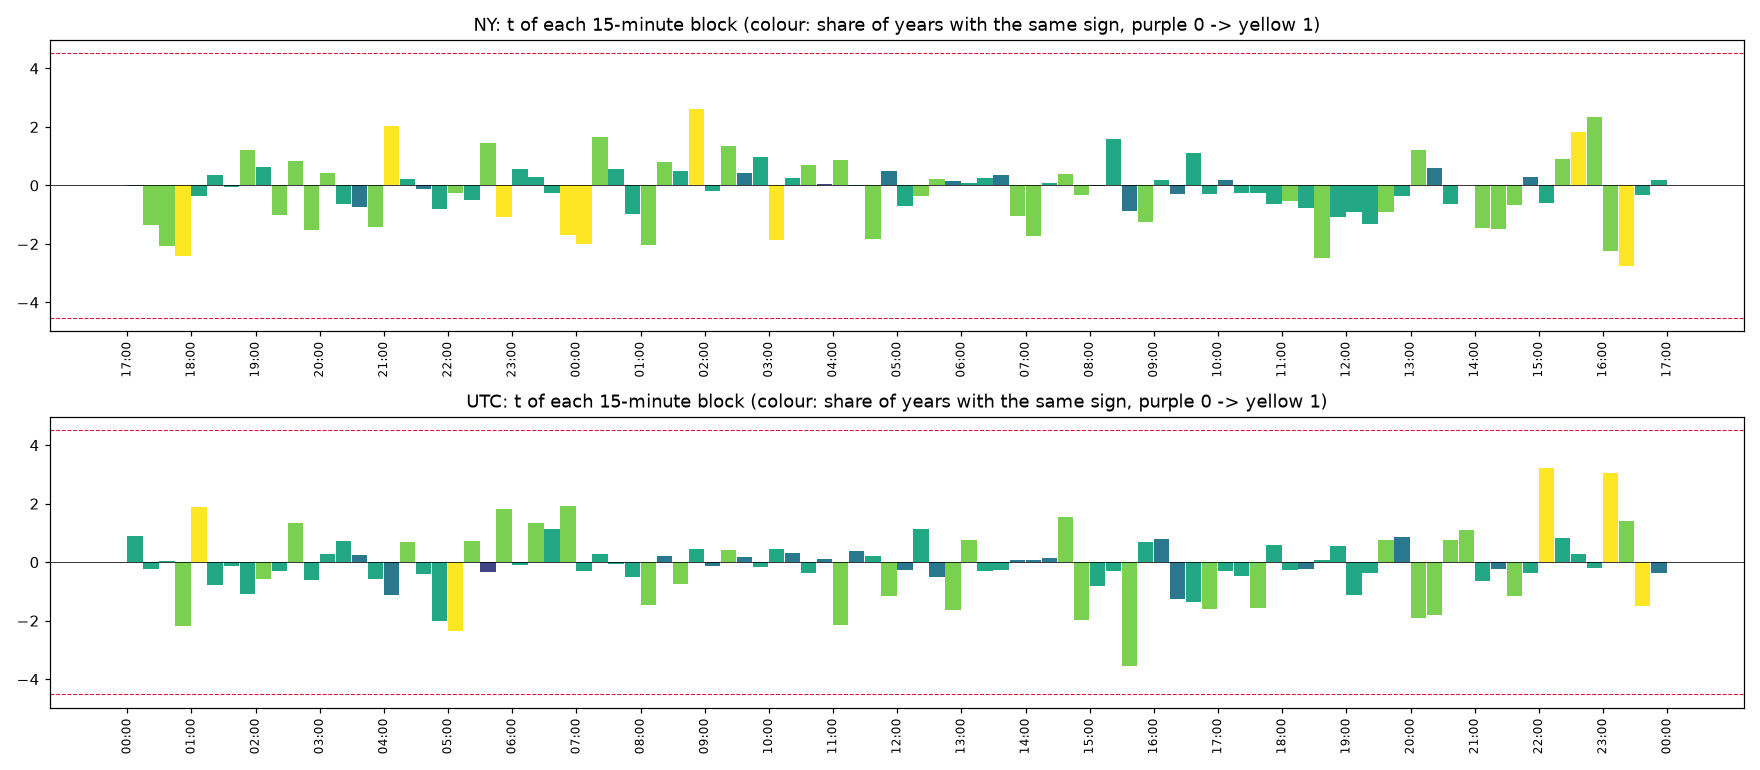

The data file committed next to this chart (first rows):
clock, , start, time, mean_bps, t, share_up, years_same_sign, n_years
NY, 0, 0, NY 17:00, -8.413632145900686e-05, -0.01689, 0.1132, 2, 5
NY, 1, 15, NY 17:15, -0.002656, -1.342, 0.008026, 4, 5
NY, 2, 30, NY 17:30, -0.004071, -2.087, 0.008828, 4, 5
NY, 3, 45, NY 17:45, -0.04294, -2.399, 0.2223, 5, 5
NY, 4, 60, NY 18:00, -0.0556, -0.3746, 0.4759, 3, 5
NY, 5, 75, NY 18:15, 0.01799, 0.3659, 0.3555, 3, 5
NY, 6, 90, NY 18:30, -0.002435, -0.05195, 0.3339, 3, 5
NY, 7, 105, NY 18:45, 0.1075, 1.201, 0.3355, 4, 5
NY, 8, 120, NY 19:00, 0.02972, 0.6131, 0.3596, 3, 5
NY, 9, 135, NY 19:15, -0.05308, -1.021, 0.3242, 4, 5
NY, 10, 150, NY 19:30, 0.04606, 0.841, 0.362, 4, 5
NY, 11, 165, NY 19:45, -0.1309, -1.527, 0.3644, 4, 5
NY, 12, 180, NY 20:00, 0.02734, 0.4149, 0.4262, 4, 5
NY, 13, 195, NY 20:15, -0.0403, -0.6403, 0.3844, 3, 5
NY, 14, 210, NY 20:30, -0.04159, -0.7388, 0.4021, 2, 5
NY, 15, 225, NY 20:45, -0.08884, -1.417, 0.3748, 4, 5
NY, 16, 240, NY 21:00, 0.1129, 2.02, 0.3997, 5, 5
NY, 17, 255, NY 21:15, 0.01176, 0.2192, 0.3933, 3, 5
NY, 18, 270, NY 21:30, -0.006993, -0.1195, 0.3828, 2, 5
NY, 19, 285, NY 21:45, -0.03667, -0.8089, 0.362, 3, 5
NY, 20, 300, NY 22:00, -0.0127, -0.2536, 0.3411, 4, 5
NY, 21, 315, NY 22:15, -0.02111, -0.5027, 0.3539, 3, 5
NY, 22, 330, NY 22:30, 0.06885, 1.45, 0.3636, 4, 5
NY, 23, 345, NY 22:45, -0.04235, -1.084, 0.3146, 5, 5
NY, 24, 360, NY 23:00, 0.02323, 0.565, 0.3395, 3, 5
NY, 25, 375, NY 23:15, 0.01243, 0.2915, 0.3194, 3, 5
NY, 26, 390, NY 23:30, -0.01079, -0.2674, 0.3403, 3, 5
NY, 27, 405, NY 23:45, -0.06265, -1.702, 0.3074, 5, 5
NY, 28, 420, NY 00:00, -0.07597, -2.002, 0.2809, 5, 5
NY, 29, 435, NY 00:15, 0.05909, 1.669, 0.3331, 4, 5
NY, 30, 450, NY 00:30, 0.02233, 0.5663, 0.3274, 3, 5
NY, 31, 465, NY 00:45, -0.0355, -0.981, 0.3202, 3, 5
NY, 32, 480, NY 01:00, -0.08286, -2.038, 0.3058, 4, 5
NY, 33, 495, NY 01:15, 0.03278, 0.8143, 0.3499, 4, 5
NY, 34, 510, NY 01:30, 0.02278, 0.4828, 0.3523, 3, 5
NY, 35, 525, NY 01:45, 0.1296, 2.601, 0.3876, 5, 5
NY, 36, 540, NY 02:00, -0.01797, -0.2053, 0.4173, 3, 5
NY, 37, 555, NY 02:15, 0.1018, 1.342, 0.4117, 4, 5
NY, 38, 570, NY 02:30, 0.0324, 0.4374, 0.4366, 2, 5
NY, 39, 585, NY 02:45, 0.07075, 0.9557, 0.423, 3, 5
NY, 40, 600, NY 03:00, -0.166, -1.879, 0.4101, 5, 5
NY, 41, 615, NY 03:15, 0.02094, 0.2463, 0.4294, 3, 5
NY, 42, 630, NY 03:30, 0.05927, 0.7125, 0.4238, 4, 5
NY, 43, 645, NY 03:45, 0.004291, 0.05897, 0.4181, 1, 5
NY, 44, 660, NY 04:00, 0.06979, 0.8852, 0.4085, 4, 5
NY, 45, 675, NY 04:15, -0.001025, -0.01483, 0.3949, 3, 5
NY, 46, 690, NY 04:30, -0.1244, -1.847, 0.3925, 4, 5
NY, 47, 705, NY 04:45, 0.02994, 0.5048, 0.3949, 2, 5
NY, 48, 720, NY 05:00, -0.04184, -0.6918, 0.3933, 3, 5
NY, 49, 735, NY 05:15, -0.02346, -0.3712, 0.3716, 4, 5
NY, 50, 750, NY 05:30, 0.01523, 0.2225, 0.3941, 4, 5
NY, 51, 765, NY 05:45, 0.009219, 0.1642, 0.3941, 2, 5
NY, 52, 780, NY 06:00, 0.004989, 0.06672, 0.3804, 3, 5
NY, 53, 795, NY 06:15, 0.01384, 0.2444, 0.4069, 3, 5
NY, 54, 810, NY 06:30, 0.02083, 0.3524, 0.4141, 2, 5
NY, 55, 825, NY 06:45, -0.06738, -1.043, 0.3941, 4, 5
NY, 56, 840, NY 07:00, -0.1324, -1.721, 0.3941, 4, 5
NY, 57, 855, NY 07:15, 0.005113, 0.06785, 0.4173, 3, 5
NY, 58, 870, NY 07:30, 0.03041, 0.3747, 0.4213, 4, 5
NY, 59, 885, NY 07:45, -0.02549, -0.326, 0.4189, 4, 5
... 132 more rows
